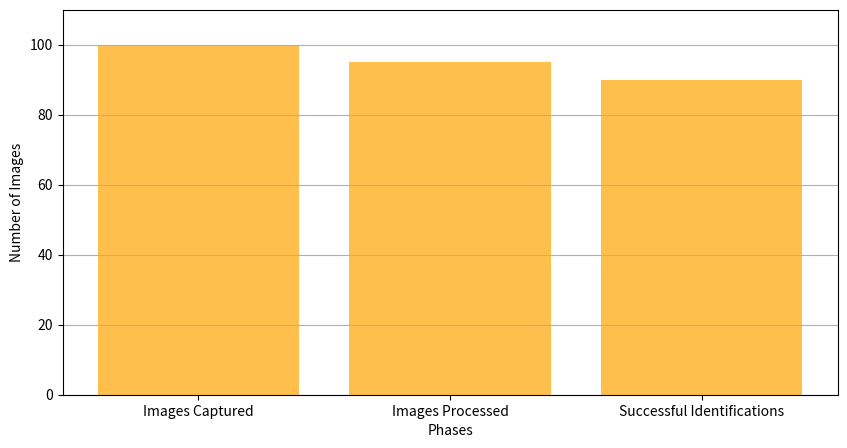

Generate this figure with matplotlib:
import matplotlib.pyplot as plt

# Sample data
phases = ['Images Captured', 'Images Processed', 'Successful Identifications']
counts = [100, 95, 90]

plt.figure(figsize=(10, 5))
plt.bar(phases, counts, color='orange', alpha=0.7)
# plt.title('Model and UAV Synergy: Image Processing Workflow')
plt.xlabel('Phases')
plt.ylabel('Number of Images')
plt.ylim(0, 110)
plt.grid(axis='y')
plt.show()
